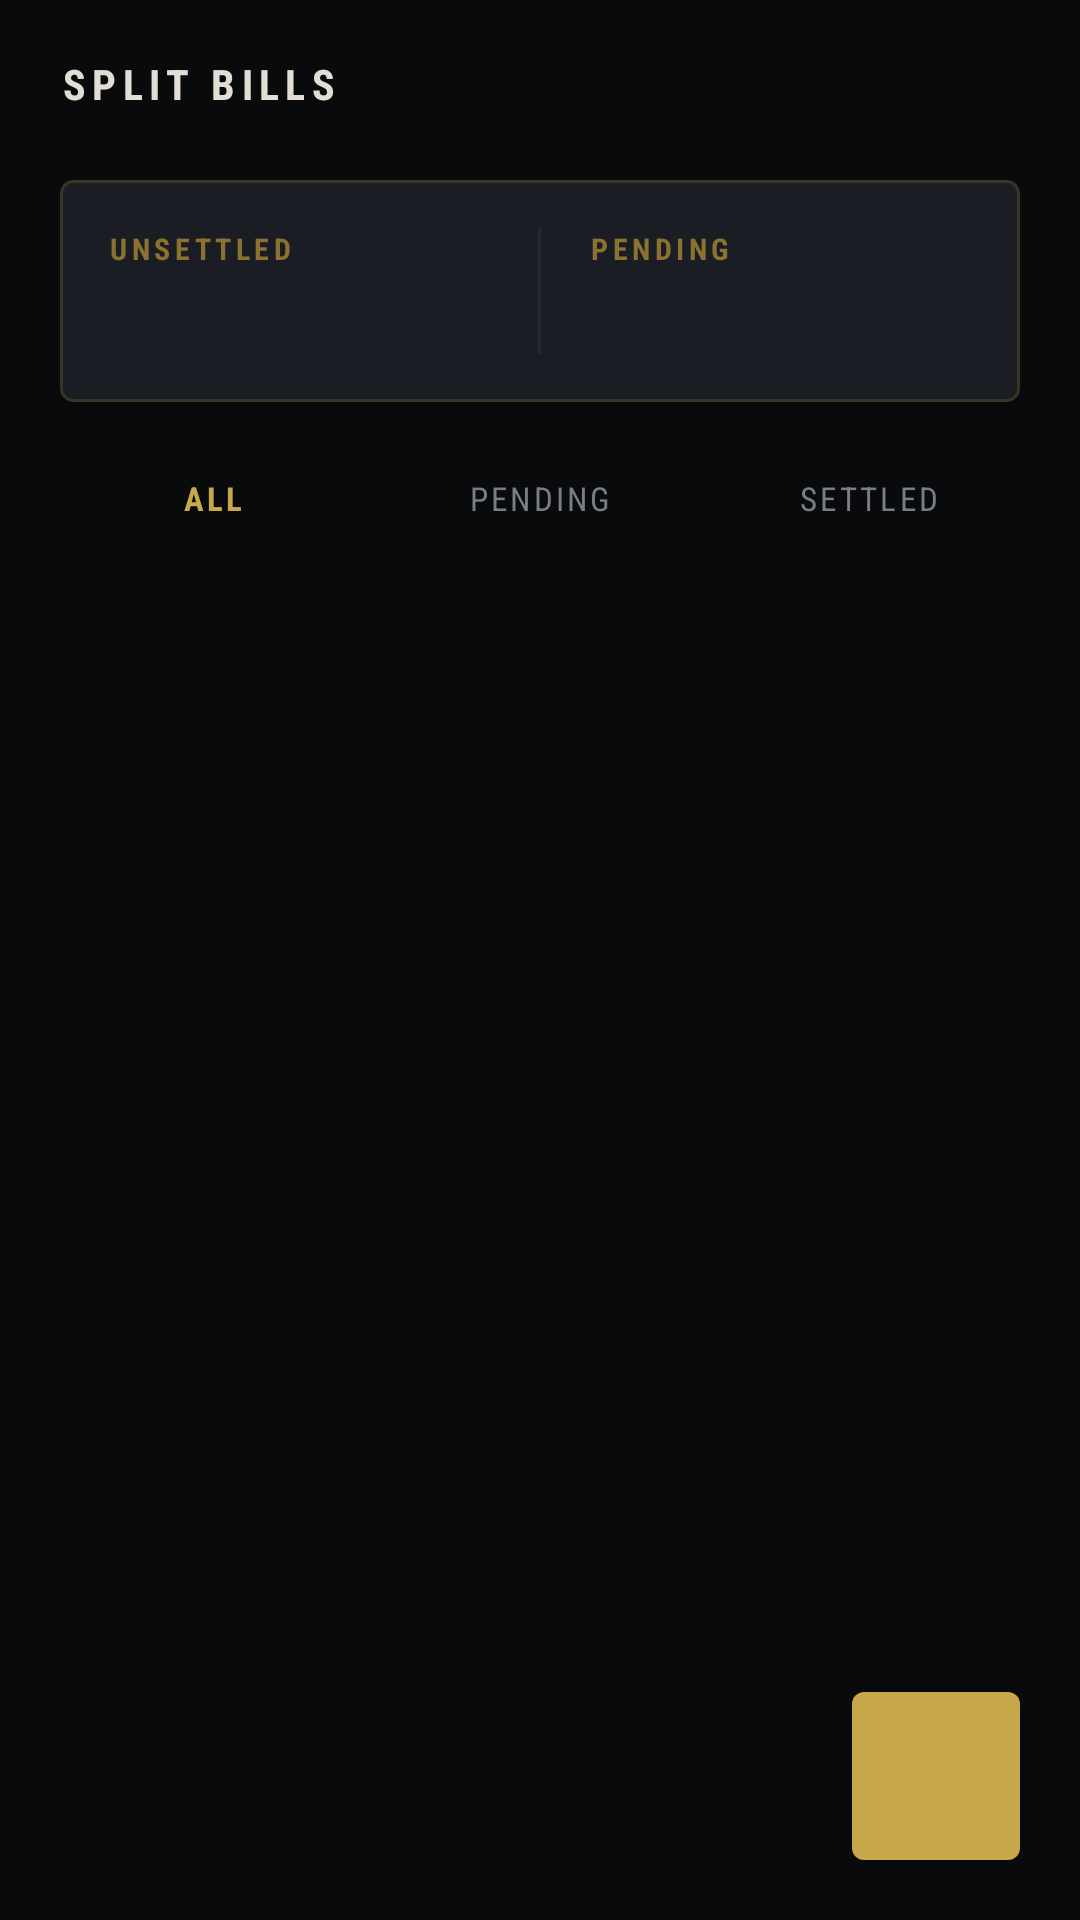

Android layout source for this screen:
<!-- AndroidManifest.xml: application theme Theme.FinanceManager -->
<!-- res/layout/fragment_split_bill.xml -->
<?xml version="1.0" encoding="utf-8"?>
<androidx.coordinatorlayout.widget.CoordinatorLayout xmlns:android="http://schemas.android.com/apk/res/android"
    xmlns:app="http://schemas.android.com/apk/res-auto"
    xmlns:tools="http://schemas.android.com/tools"
    android:layout_width="match_parent"
    android:layout_height="match_parent"
    android:background="@color/background"
    tools:context=".presentation.splitbill.SplitBillFragment">

    
    <LinearLayout
        android:id="@+id/toolbar"
        android:layout_width="match_parent"
        android:layout_height="56dp"
        android:background="@color/background"
        android:gravity="center_vertical"
        android:orientation="horizontal"
        android:paddingStart="20dp"
        android:paddingEnd="20dp">

        <TextView
            android:layout_width="0dp"
            android:layout_height="wrap_content"
            android:layout_weight="1"
            android:fontFamily="sans-serif-condensed"
            android:letterSpacing="0.15"
            android:text="SPLIT BILLS"
            android:textColor="@color/vault_parchment"
            android:textSize="14sp"
            android:textStyle="bold" />
    </LinearLayout>

    <LinearLayout
        android:layout_width="match_parent"
        android:layout_height="match_parent"
        android:layout_marginTop="56dp"
        android:orientation="vertical">

        
        <LinearLayout
            android:layout_width="match_parent"
            android:layout_height="wrap_content"
            android:layout_marginHorizontal="20dp"
            android:layout_marginTop="4dp"
            android:background="@drawable/bg_vault_card_warm"
            android:orientation="vertical"
            android:padding="16dp">

            <LinearLayout
                android:layout_width="match_parent"
                android:layout_height="wrap_content"
                android:orientation="horizontal">

                
                <LinearLayout
                    android:layout_width="0dp"
                    android:layout_height="wrap_content"
                    android:layout_weight="1"
                    android:orientation="vertical">

                    <TextView
                        android:layout_width="wrap_content"
                        android:layout_height="wrap_content"
                        android:fontFamily="sans-serif-condensed"
                        android:letterSpacing="0.15"
                        android:text="UNSETTLED"
                        android:textColor="@color/vault_brass_dim"
                        android:textSize="10sp"
                        android:textStyle="bold" />

                    <TextView
                        android:id="@+id/text_total_unsettled"
                        android:layout_width="wrap_content"
                        android:layout_height="wrap_content"
                        android:layout_marginTop="4dp"
                        android:fontFamily="monospace"
                        android:textColor="@color/vault_brass"
                        android:textSize="18sp"
                        android:textStyle="bold"
                        tools:text="₹3,200.00" />

                </LinearLayout>

                <View
                    android:layout_width="1dp"
                    android:layout_height="match_parent"
                    android:layout_marginHorizontal="16dp"
                    android:background="@color/vault_border" />

                
                <LinearLayout
                    android:layout_width="0dp"
                    android:layout_height="wrap_content"
                    android:layout_weight="1"
                    android:orientation="vertical">

                    <TextView
                        android:layout_width="wrap_content"
                        android:layout_height="wrap_content"
                        android:fontFamily="sans-serif-condensed"
                        android:letterSpacing="0.15"
                        android:text="PENDING"
                        android:textColor="@color/vault_brass_dim"
                        android:textSize="10sp"
                        android:textStyle="bold" />

                    <TextView
                        android:id="@+id/text_pending_count"
                        android:layout_width="wrap_content"
                        android:layout_height="wrap_content"
                        android:layout_marginTop="4dp"
                        android:fontFamily="monospace"
                        android:textColor="@color/vault_parchment"
                        android:textSize="18sp"
                        android:textStyle="bold"
                        tools:text="4" />

                </LinearLayout>

            </LinearLayout>

        </LinearLayout>

        
        <LinearLayout
            android:id="@+id/chip_group_filter"
            android:layout_width="match_parent"
            android:layout_height="wrap_content"
            android:layout_marginHorizontal="20dp"
            android:layout_marginTop="16dp"
            android:orientation="horizontal">

            <TextView
                android:id="@+id/chip_all"
                android:layout_width="0dp"
                android:layout_height="32dp"
                android:layout_weight="1"
                android:background="@drawable/bg_vault_tab_selected"
                android:fontFamily="sans-serif-condensed"
                android:gravity="center"
                android:letterSpacing="0.1"
                android:text="ALL"
                android:textColor="@color/vault_brass"
                android:textSize="11sp"
                android:textStyle="bold" />

            <TextView
                android:id="@+id/chip_pending"
                android:layout_width="0dp"
                android:layout_height="32dp"
                android:layout_weight="1"
                android:layout_marginStart="8dp"
                android:background="@drawable/bg_vault_tab_unselected"
                android:fontFamily="sans-serif-condensed"
                android:gravity="center"
                android:letterSpacing="0.1"
                android:text="PENDING"
                android:textColor="@color/on_surface_variant"
                android:textSize="11sp" />

            <TextView
                android:id="@+id/chip_settled"
                android:layout_width="0dp"
                android:layout_height="32dp"
                android:layout_weight="1"
                android:layout_marginStart="8dp"
                android:background="@drawable/bg_vault_tab_unselected"
                android:fontFamily="sans-serif-condensed"
                android:gravity="center"
                android:letterSpacing="0.1"
                android:text="SETTLED"
                android:textColor="@color/on_surface_variant"
                android:textSize="11sp" />

        </LinearLayout>

        
        <androidx.recyclerview.widget.RecyclerView
            android:id="@+id/recycler_view_split_bills"
            android:layout_width="match_parent"
            android:layout_height="0dp"
            android:layout_weight="1"
            android:clipToPadding="false"
            android:paddingHorizontal="12dp"
            android:paddingTop="8dp"
            android:paddingBottom="80dp"
            app:layoutManager="androidx.recyclerview.widget.LinearLayoutManager"
            tools:itemCount="3"
            tools:listitem="@layout/item_split_bill" />

        
        <TextView
            android:id="@+id/text_empty_state"
            android:layout_width="match_parent"
            android:layout_height="wrap_content"
            android:fontFamily="serif"
            android:gravity="center"
            android:padding="40dp"
            android:text="@string/no_split_bills"
            android:textColor="@color/on_surface_variant"
            android:textSize="14sp"
            android:visibility="gone"
            tools:visibility="visible" />

        
        <ProgressBar
            android:id="@+id/progress_bar"
            android:layout_width="wrap_content"
            android:layout_height="wrap_content"
            android:layout_gravity="center"
            android:indeterminate="true"
            android:indeterminateTint="@color/vault_brass"
            android:visibility="gone" />

    </LinearLayout>

    
    <com.google.android.material.floatingactionbutton.FloatingActionButton
        android:id="@+id/fab_add_split"
        android:layout_width="wrap_content"
        android:layout_height="wrap_content"
        android:layout_gravity="bottom|end"
        android:layout_margin="20dp"
        android:contentDescription="@string/add_split_bill"
        app:backgroundTint="@color/vault_brass"
        app:shapeAppearance="@style/ShapeAppearance.Vault.FAB"
        app:srcCompat="@drawable/ic_add"
        app:tint="@color/on_primary" />

</androidx.coordinatorlayout.widget.CoordinatorLayout>
<!-- res/layout/item_split_bill.xml (included above) -->
<?xml version="1.0" encoding="utf-8"?>
<LinearLayout xmlns:android="http://schemas.android.com/apk/res/android"
    xmlns:tools="http://schemas.android.com/tools"
    android:layout_width="match_parent"
    android:layout_height="wrap_content"
    android:layout_marginBottom="8dp"
    android:background="@drawable/bg_vault_card"
    android:orientation="vertical"
    android:padding="16dp">

    
    <LinearLayout
        android:layout_width="match_parent"
        android:layout_height="wrap_content"
        android:gravity="center_vertical"
        android:orientation="horizontal">

        <LinearLayout
            android:layout_width="0dp"
            android:layout_height="wrap_content"
            android:layout_weight="1"
            android:orientation="vertical">

            <TextView
                android:id="@+id/text_description"
                android:layout_width="wrap_content"
                android:layout_height="wrap_content"
                android:fontFamily="sans-serif-condensed"
                android:textColor="@color/vault_parchment"
                android:textSize="15sp"
                android:textStyle="bold"
                tools:text="Dinner at Restaurant" />

            <TextView
                android:id="@+id/text_date"
                android:layout_width="wrap_content"
                android:layout_height="wrap_content"
                android:layout_marginTop="4dp"
                android:fontFamily="monospace"
                android:textColor="@color/on_surface_variant"
                android:textSize="11sp"
                tools:text="Feb 08, 2026" />

        </LinearLayout>

        <TextView
            android:id="@+id/text_total_amount"
            android:layout_width="wrap_content"
            android:layout_height="wrap_content"
            android:fontFamily="monospace"
            android:textColor="@color/vault_brass"
            android:textSize="16sp"
            android:textStyle="bold"
            tools:text="₹2,400" />

    </LinearLayout>

    
    <View
        android:layout_width="match_parent"
        android:layout_height="1dp"
        android:layout_marginTop="12dp"
        android:layout_marginBottom="12dp"
        android:background="@color/vault_border" />

    
    <LinearLayout
        android:layout_width="match_parent"
        android:layout_height="wrap_content"
        android:gravity="center_vertical"
        android:orientation="horizontal">

        <TextView
            android:id="@+id/text_split_type"
            android:layout_width="wrap_content"
            android:layout_height="22dp"
            android:background="@drawable/bg_vault_icon_container"
            android:fontFamily="monospace"
            android:gravity="center"
            android:paddingStart="8dp"
            android:paddingEnd="8dp"
            android:textColor="@color/vault_brass"
            android:textSize="10sp"
            tools:text="EQUAL" />

        <TextView
            android:id="@+id/text_participants"
            android:layout_width="0dp"
            android:layout_height="wrap_content"
            android:layout_marginStart="10dp"
            android:layout_weight="1"
            android:fontFamily="sans-serif-condensed"
            android:textColor="@color/on_surface_variant"
            android:textSize="12sp"
            tools:text="4 participants" />

        <TextView
            android:id="@+id/text_status"
            android:layout_width="wrap_content"
            android:layout_height="wrap_content"
            android:fontFamily="monospace"
            android:textColor="@color/vault_brass_dim"
            android:textSize="12sp"
            android:textStyle="bold"
            tools:text="2 pending" />

    </LinearLayout>

    
    <TextView
        android:id="@+id/button_reminder"
        android:layout_width="wrap_content"
        android:layout_height="wrap_content"
        android:layout_gravity="end"
        android:layout_marginTop="10dp"
        android:clickable="true"
        android:focusable="true"
        android:fontFamily="sans-serif-condensed"
        android:letterSpacing="0.1"
        android:padding="4dp"
        android:text="SEND REMINDER →"
        android:textColor="@color/vault_brass"
        android:textSize="11sp"
        android:textStyle="bold" />

</LinearLayout>
<!-- resources referenced by this layout -->
<resources>
  <color name="background">#080A0C</color>
  <color name="on_primary">#0A0A08</color>
  <color name="on_surface_variant">#7A7D82</color>
  <color name="vault_border">#262A30</color>
  <color name="vault_brass">#C9A84C</color>
  <color name="vault_brass_dim">#8B7230</color>
  <color name="vault_parchment">#E2DDD5</color>
  <!-- drawable bg_vault_card_warm (drawable) -->
  <?xml version="1.0" encoding="utf-8"?>
  <shape xmlns:android="http://schemas.android.com/apk/res/android"
      android:shape="rectangle">
      <solid android:color="#1A1D23" />
      <stroke android:width="1dp" android:color="#3A3424" />
      <corners android:radius="4dp" />
  </shape>
  <string name="add_split_bill">Split a Bill</string>
  <string name="no_split_bills">No split bills yet</string>
  <style name="ShapeAppearance.Vault.FAB" parent="">
          <item name="cornerFamily">rounded</item>
          <item name="cornerSize">4dp</item>
      </style>
  <style name="Theme.FinanceManager" parent="Base.Theme.FinanceManager" />
  <color name="primary">#C9A84C</color>
  <color name="primary_variant">#A68A3A</color>
  <color name="primary_container">#2C2718</color>
  <color name="on_primary_container">#E0C76E</color>
  <color name="secondary">#5C8A6F</color>
  <color name="secondary_variant">#4A7260</color>
  <color name="on_secondary">#E2DDD5</color>
  <color name="secondary_container">#1A2B22</color>
  <color name="on_secondary_container">#8BBFA0</color>
  <color name="surface">#111418</color>
  <color name="on_background">#E2DDD5</color>
  <color name="on_surface">#E2DDD5</color>
  <color name="surface_variant">#1A1D23</color>
  <color name="error">#B54A3E</color>
  <color name="on_error">#E2DDD5</color>
  <style name="Widget.Vault.CardView" parent="Widget.Material3.CardView.Outlined">
          <item name="cardBackgroundColor">@color/surface_variant</item>
          <item name="cardElevation">0dp</item>
          <item name="cardCornerRadius">4dp</item>
          <item name="strokeWidth">1dp</item>
          <item name="strokeColor">@color/vault_border</item>
          <item name="contentPadding">0dp</item>
      </style>
  <style name="Widget.Vault.Button" parent="Widget.Material3.Button">
          <item name="backgroundTint">@color/primary</item>
          <item name="android:textColor">@color/on_primary</item>
          <item name="cornerRadius">4dp</item>
          <item name="android:textAllCaps">true</item>
          <item name="android:letterSpacing">0.1</item>
          <item name="android:fontFamily">sans-serif-condensed</item>
          <item name="android:textStyle">bold</item>
          <item name="elevation">0dp</item>
          <item name="android:stateListAnimator">@null</item>
      </style>
  <style name="Widget.Vault.TextInputLayout" parent="Widget.Material3.TextInputLayout.OutlinedBox">
          <item name="boxStrokeColor">@color/primary</item>
          <item name="boxStrokeWidthFocused">1dp</item>
          <item name="boxStrokeWidth">1dp</item>
          <item name="hintTextColor">@color/text_secondary</item>
          <item name="boxCornerRadiusTopStart">4dp</item>
          <item name="boxCornerRadiusTopEnd">4dp</item>
          <item name="boxCornerRadiusBottomStart">4dp</item>
          <item name="boxCornerRadiusBottomEnd">4dp</item>
      </style>
  <style name="Widget.Vault.Chip" parent="Widget.Material3.Chip.Filter">
          <item name="chipBackgroundColor">@color/primary_container</item>
          <item name="android:textColor">@color/on_primary_container</item>
          <item name="chipCornerRadius">4dp</item>
          <item name="chipStrokeColor">@color/vault_border_warm</item>
          <item name="chipStrokeWidth">1dp</item>
      </style>
  <color name="text_primary">#E2DDD5</color>
  <color name="text_secondary">#7A7D82</color>
  <color name="text_hint">#4A4D52</color>
  <color name="vault_border_warm">#3A3424</color>
</resources>
